Run: headless pygame with SDL's dummy video driver; simulated clock (each Clock.tick advances the game by its frame time, no real sleeping); random seed 0; keys injected as events and as key.get_pressed() state; mouse plan: one left click at the window centre at the start of phase 2, then a move to the lower-right quarter at the start of phase 3.
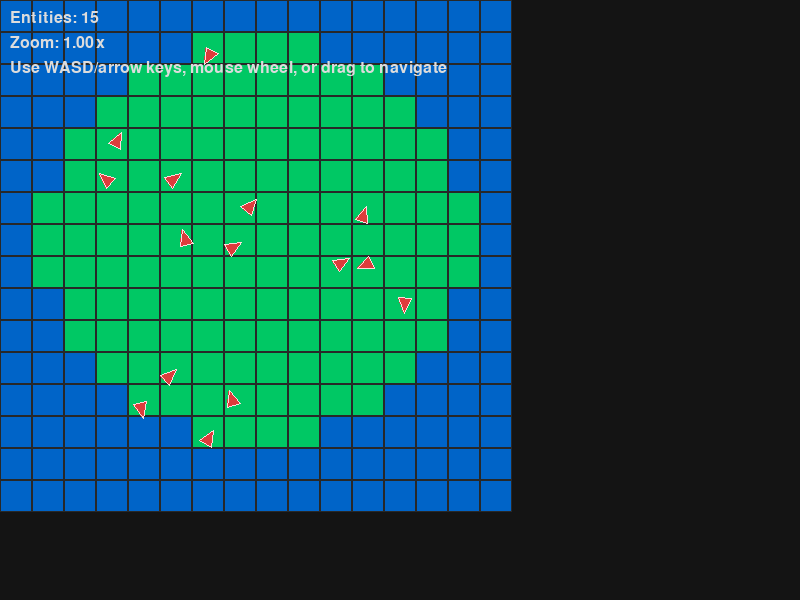
Frame 1 of 4 · flips 1–60 · no input
Frame 2 of 4 · flips 61–180 · clicked the window centre · tapped SPACE, RETURN · held RIGHT (→), D · screen unchanged from frame 1, image omitted
Frame 3 of 4 · flips 181–300 · moved the mouse to the lower-right quarter · held DOWN (↓), S · screen unchanged from frame 2, image omitted
Frame 4 of 4 · flips 301–420 · held LEFT (←), A, UP (↑), W · screen unchanged from frame 3, image omitted

The pygame program that drew these frames:

import pygame
import math
import random

# ----------------------------
# Constants
# ----------------------------

SCREEN_WIDTH = 800
SCREEN_HEIGHT = 600
FPS = 60

# Colors
BLUE = (0, 100, 200)  # Water
GREEN = (0, 200, 100)  # Land
BLACK = (20, 20, 20)
WHITE = (240, 240, 240)
RED = (220, 60, 60)  # Entity color
GRID_LINE = (40, 40, 40)
UI_COLOR = (220, 220, 220)

# Map layout (16x16)
MAP_LAYOUT = """
0000000000000000
0000001111000000
0000111111110000
0001111111111000
0011111111111100
0011111111111100
0111111111111110
0111111111111110
0111111111111110
0011111111111100
0011111111111100
0001111111111000
0000111111110000
0000001111000000
0000000000000000
0000000000000000
"""


# ----------------------------
# Map Class
# ----------------------------


class Map:
    def __init__(self, layout_str=MAP_LAYOUT, width=16, height=16):
        self.width = width
        self.height = height
        clean_layout = "".join(layout_str.split())
        self.tiles = [int(ch) for ch in clean_layout]
        assert len(self.tiles) == width * height, "Map layout size mismatch"

    def get_tile(self, x, y):
        """Return tile value (0=water, 1=land) or None if out of bounds."""
        if 0 <= x < self.width and 0 <= y < self.height:
            return self.tiles[y * self.width + x]
        return None

    def get_land_positions(self):
        """Return list of (x, y) tile coordinates where tile == 1 (land)."""
        return [
            (x, y)
            for y in range(self.height)
            for x in range(self.width)
            if self.get_tile(x, y) == 1
        ]


# ----------------------------
# Entity Class
# ----------------------------


class Entity:
    def __init__(self, x, y, facing=0.0):
        self.x = x  # float (sub-tile precision)
        self.y = y
        self.facing = facing  # radians

    def draw(self, screen, camera):
        screen_x, screen_y = camera.tile_to_screen(self.x, self.y)
        size = max(6, min(20, camera.tile_size_px * 0.35))

        # Triangle: points relative to (0,0), pointing right
        base_points = [(size, 0), (-size * 0.4, -size * 0.6), (-size * 0.4, size * 0.6)]

        cos_a = math.cos(self.facing)
        sin_a = math.sin(self.facing)
        rotated_points = []
        for px, py in base_points:
            rx = px * cos_a - py * sin_a
            ry = px * sin_a + py * cos_a
            rotated_points.append((screen_x + rx, screen_y + ry))

        pygame.draw.polygon(screen, RED, rotated_points)
        pygame.draw.polygon(screen, (255, 220, 220), rotated_points, width=1)


# ----------------------------
# Camera Class
# ----------------------------


class Camera:
    def __init__(self, screen_width, screen_height):
        self.screen_width = screen_width
        self.screen_height = screen_height
        self.tile_size_px = 32
        self.min_tile_size = 8
        self.max_tile_size = 128
        self.tile_x = 0.0
        self.tile_y = 0.0

    @property
    def width_tiles(self):
        return self.screen_width / self.tile_size_px

    @property
    def height_tiles(self):
        return self.screen_height / self.tile_size_px

    def move(self, dx, dy):
        self.tile_x += dx
        self.tile_y += dy

    def zoom_in(self):
        self.tile_size_px = min(self.max_tile_size, self.tile_size_px * 1.2)

    def zoom_out(self):
        self.tile_size_px = max(self.min_tile_size, self.tile_size_px / 1.2)

    def tile_to_screen(self, tile_x, tile_y):
        offset_x = tile_x - (self.tile_x - self.width_tiles / 2)
        offset_y = tile_y - (self.tile_y - self.height_tiles / 2)
        return offset_x * self.tile_size_px, offset_y * self.tile_size_px

    def clamp_to_map(self, game_map):
        half_w = self.width_tiles / 2
        half_h = self.height_tiles / 2
        self.tile_x = max(half_w, min(game_map.width - half_w, self.tile_x))
        self.tile_y = max(half_h, min(game_map.height - half_h, self.tile_y))


# ----------------------------
# Entity Factory
# ----------------------------


def create_random_entities(game_map, count=15):
    """Create `count` entities on random land tiles with random offsets and directions."""
    land_tiles = game_map.get_land_positions()
    if not land_tiles:
        return []

    entities = []
    for _ in range(count):
        tx, ty = random.choice(land_tiles)
        x = tx + random.uniform(0.2, 0.8)
        y = ty + random.uniform(0.2, 0.8)
        facing = random.uniform(0, 2 * math.pi)
        entities.append(Entity(x, y, facing))
    return entities


# ----------------------------
# Main Game Loop
# ----------------------------


def main():
    pygame.init()
    screen = pygame.display.set_mode((SCREEN_WIDTH, SCREEN_HEIGHT))
    pygame.display.set_caption("RTS - Directional Entities")
    clock = pygame.time.Clock()

    game_map = Map()
    camera = Camera(SCREEN_WIDTH, SCREEN_HEIGHT)
    camera.tile_x = game_map.width / 2
    camera.tile_y = game_map.height / 2

    entities = create_random_entities(game_map, count=15)

    dragging = False
    running = True

    while running:
        # Handle events
        for event in pygame.event.get():
            if event.type == pygame.QUIT:
                running = False

            elif event.type == pygame.MOUSEWHEEL:
                if event.y > 0:
                    camera.zoom_in()
                else:
                    camera.zoom_out()

            elif event.type == pygame.MOUSEBUTTONDOWN:
                if event.button == 1:
                    dragging = True

            elif event.type == pygame.MOUSEBUTTONUP:
                if event.button == 1:
                    dragging = False

        # Keyboard panning
        keys = pygame.key.get_pressed()
        pan_speed = 0.5
        if keys[pygame.K_LEFT] or keys[pygame.K_a]:
            camera.move(-pan_speed, 0)
        if keys[pygame.K_RIGHT] or keys[pygame.K_d]:
            camera.move(pan_speed, 0)
        if keys[pygame.K_UP] or keys[pygame.K_w]:
            camera.move(0, -pan_speed)
        if keys[pygame.K_DOWN] or keys[pygame.K_s]:
            camera.move(0, pan_speed)

        # Mouse dragging
        if dragging:
            rel_x, rel_y = pygame.mouse.get_rel()
            camera.move(-rel_x / camera.tile_size_px, -rel_y / camera.tile_size_px)
        else:
            pygame.mouse.get_rel()  # Reset relative motion

        # Keep camera within map bounds
        camera.clamp_to_map(game_map)

        # Render
        screen.fill(BLACK)

        # Render tiles
        start_x = int(camera.tile_x - camera.width_tiles / 2 - 1)
        end_x = int(camera.tile_x + camera.width_tiles / 2 + 2)
        start_y = int(camera.tile_y - camera.height_tiles / 2 - 1)
        end_y = int(camera.tile_y + camera.height_tiles / 2 + 2)

        for y in range(start_y, end_y):
            for x in range(start_x, end_x):
                tile = game_map.get_tile(x, y)
                if tile is None:
                    continue
                color = GREEN if tile == 1 else BLUE
                screen_x, screen_y = camera.tile_to_screen(x, y)
                rect = pygame.Rect(
                    screen_x, screen_y, camera.tile_size_px, camera.tile_size_px
                )
                pygame.draw.rect(screen, color, rect)
                pygame.draw.rect(screen, GRID_LINE, rect, width=1)

        # Render entities
        for entity in entities:
            entity.draw(screen, camera)

        # UI overlay
        font = pygame.font.SysFont(None, 24)
        zoom_level = camera.tile_size_px / 32.0
        info_lines = [
            f"Entities: {len(entities)}",
            f"Zoom: {zoom_level:.2f}x",
            "Use WASD/arrow keys, mouse wheel, or drag to navigate",
        ]
        for i, line in enumerate(info_lines):
            text_surf = font.render(line, True, UI_COLOR)
            screen.blit(text_surf, (10, 10 + i * 25))

        pygame.display.flip()
        clock.tick(FPS)

    pygame.quit()


# ----------------------------
# Entry Point
# ----------------------------

if __name__ == "__main__":
    main()
